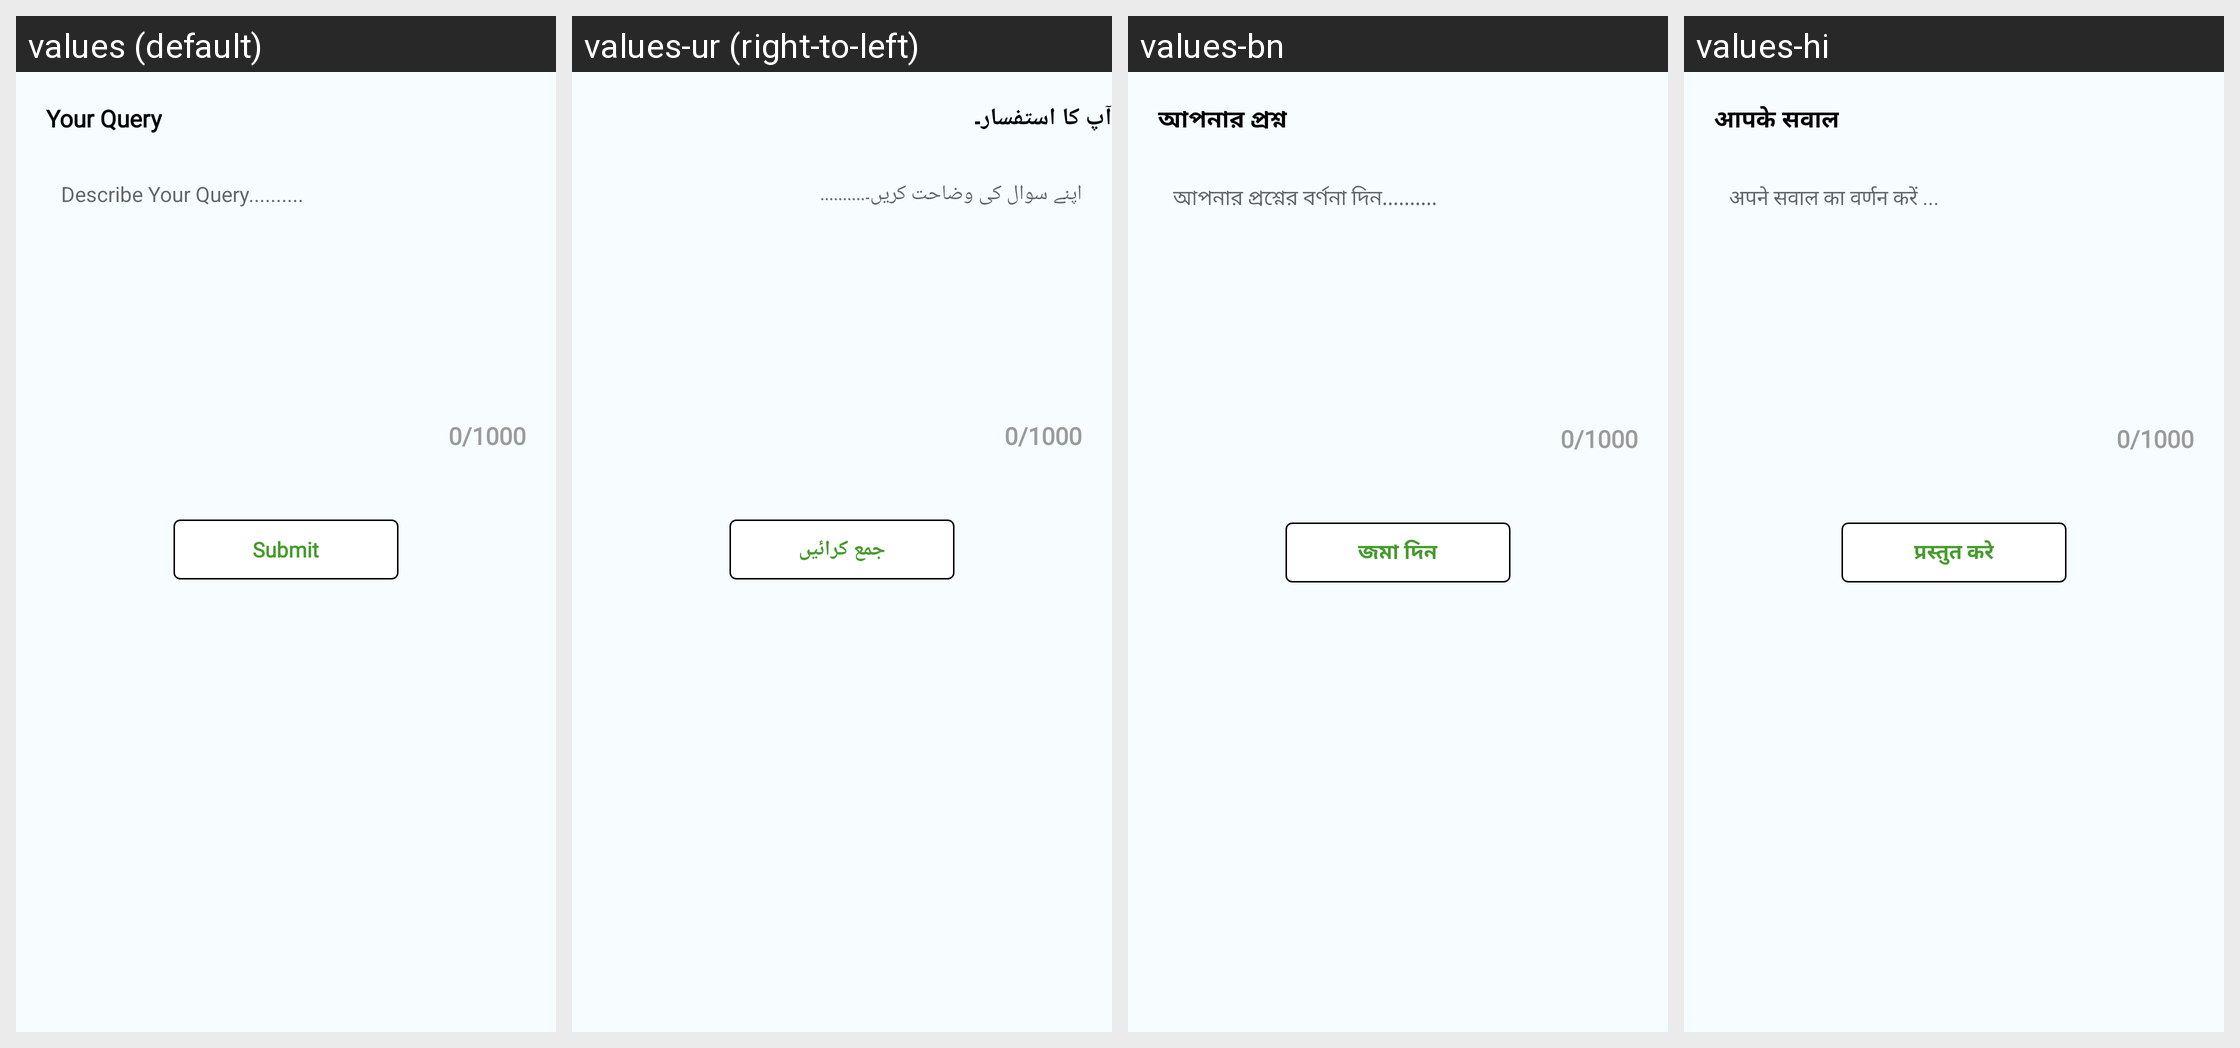

Locale-by-locale string values for the Android screen shown in this grid:
Android screen res/layout/activity_contactus.xml rendered under 4 locales, left to right: values (default), values-ur (right-to-left), values-bn, values-hi. Device: Nexus 5 (rendered at 1080×1920; each locale shown at half size, 540×960, under a caption strip naming it); theme Theme.Sita.
Other locales in the repository, not shown: values-hi-rIN, values-pa.
Strings drawn on this screen, with the default value and each locale's value (text and hints the layout hard-codes, and strings that could not be matched under every locale, appear in the picture but are not listed):

yourquery
  values: Your Query
  values-ur: آپ کا استفسار۔
  values-bn: আপনার প্রশ্ন
  values-hi: आपके सवाल

describequery
  values: Describe Your Query..........
  values-ur: اپنے سوال کی وضاحت کریں۔..........
  values-bn: আপনার প্রশ্নের বর্ণনা দিন..........
  values-hi: अपने सवाल का वर्णन करें ...

submit
  values: Submit
  values-ur: جمع کرائیں
  values-bn: জমা দিন
  values-hi: प्रस्तुत करे
